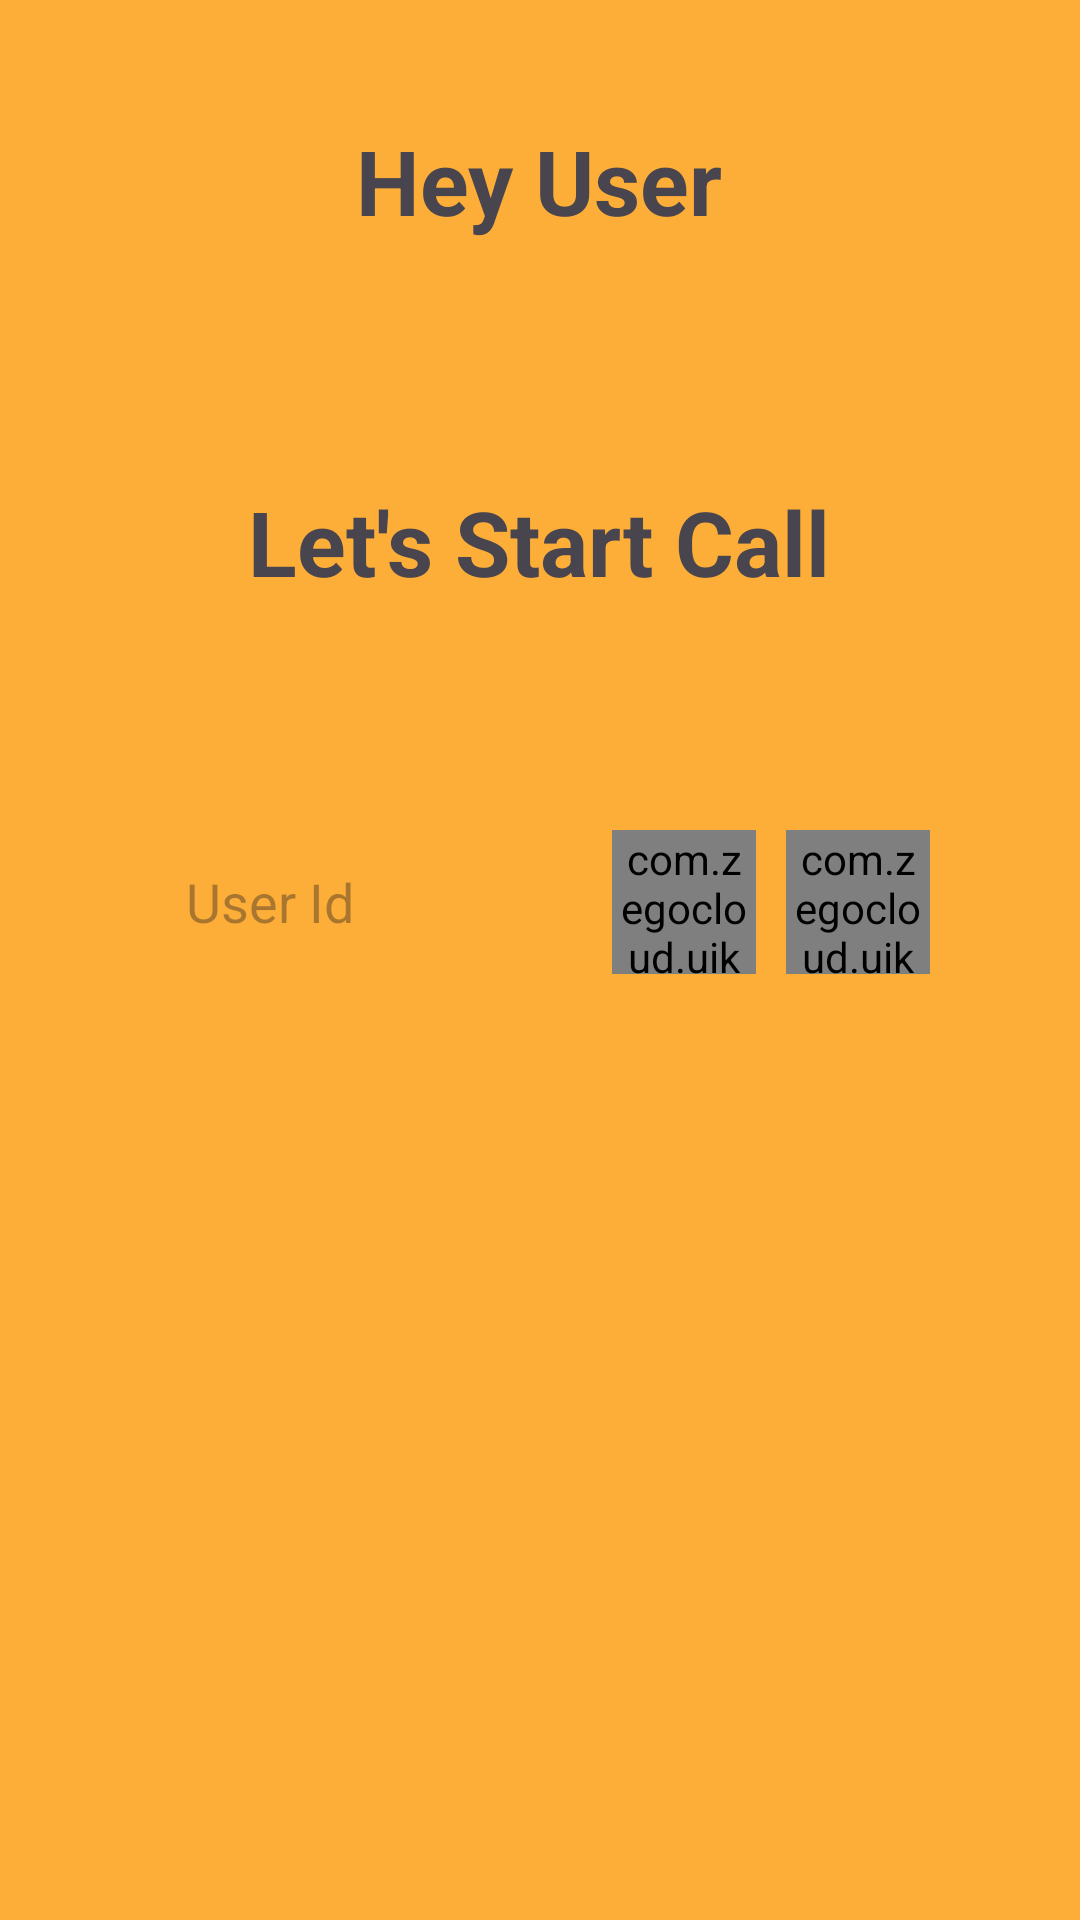

Here is an Android app screen rendered from its layout file. Give the layout XML and the strings, colors and styles it references.
<!-- AndroidManifest.xml: application theme Theme.VideoCallingApplication -->
<!-- res/layout/activity_call.xml -->
<?xml version="1.0" encoding="utf-8"?>
<LinearLayout
    xmlns:android="http://schemas.android.com/apk/res/android"
    xmlns:app="http://schemas.android.com/apk/res-auto"
    xmlns:tools="http://schemas.android.com/tools"
    android:layout_width="match_parent"
    android:layout_height="match_parent"
    android:orientation="vertical"
    android:background="#FDFDAE37"
    tools:context=".CallActivity">


    <TextView
        android:id="@+id/hey_user_tv"
        android:layout_width="wrap_content"
        android:layout_height="wrap_content"
        android:text="Hey User"
        android:layout_gravity="center"
        android:layout_margin="40dp"
        android:textSize="30sp"
        android:textStyle="bold"
        />
    <TextView
        android:id="@+id/textView4"
        android:layout_width="wrap_content"
        android:layout_height="wrap_content"
        android:text="Let's Start Call"
        android:layout_gravity="center"
        android:layout_margin="40dp"
        android:textSize="30sp"
        android:textStyle="bold"
        />

    <RelativeLayout
        android:layout_width="match_parent"
        android:layout_height="wrap_content"
        android:layout_marginHorizontal="40dp">


        <EditText
            android:id="@+id/user_id_tv"
            android:layout_width="match_parent"
            android:layout_height="40dp"
            android:layout_centerVertical="true"
            android:layout_marginStart="10dp"
            android:layout_marginTop="40dp"
            android:layout_marginEnd="60dp"
            android:layout_marginRight="53dp"
            android:layout_marginBottom="40dp"
            android:layout_toLeftOf="@+id/video_call_btn"
            android:background="@drawable/rounded_corner"
            android:ems="10"
            android:hint="User Id"
            android:paddingHorizontal="12dp" />

        <com.zegocloud.uikit.prebuilt.call.invite.widget.ZegoSendCallInvitationButton
            android:id="@+id/voice_call_btn"
            android:layout_width="48dp"
            android:layout_height="48dp"
            android:layout_centerVertical="true"
            android:layout_toLeftOf="@+id/video_call_btn"
            android:layout_marginHorizontal="10dp"
            android:layout_marginStart="20dp"
            tools:ignore="DuplicateClickableBoundsCheck" />

        <com.zegocloud.uikit.prebuilt.call.invite.widget.ZegoSendCallInvitationButton
            android:id="@+id/video_call_btn"
            android:layout_width="48dp"
            android:layout_height="48dp"
            android:layout_alignParentEnd="true"
            android:layout_centerVertical="true"
            android:layout_marginHorizontal="10dp"
            />
    </RelativeLayout>

</LinearLayout>
<!-- resources referenced by this layout -->
<resources>
  <style name="Theme.VideoCallingApplication" parent="Base.Theme.VideoCallingApplication" />
  <style name="Base.Theme.VideoCallingApplication" parent="Theme.Material3.DayNight.NoActionBar">
          
          
      </style>
</resources>
